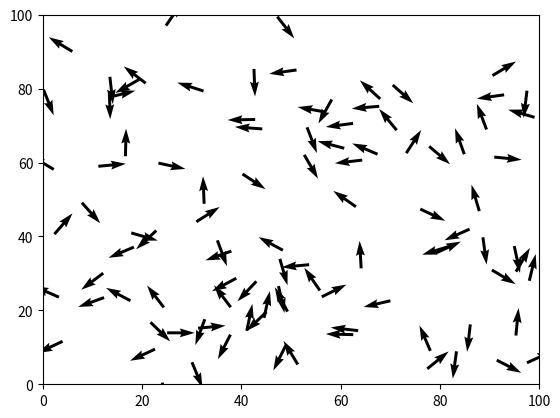
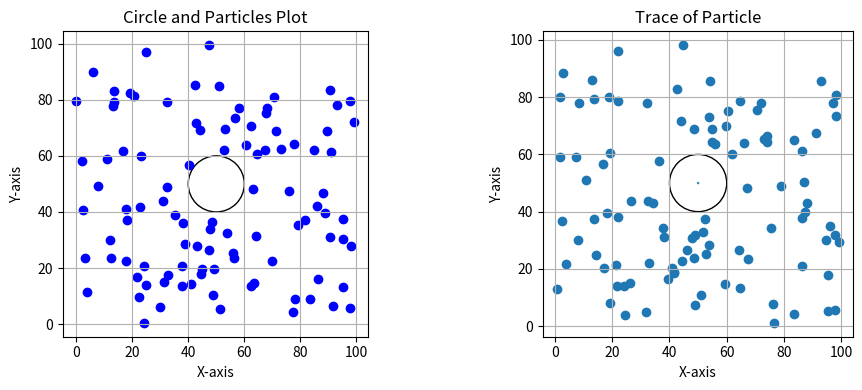

Here is the Python script that generated these plots, in order:
import numpy as np
import random
from matplotlib import pyplot as plt

e0 = 0.001
sigma0=1
mass0=1

velocity0 = np.sqrt((2*e0)/mass0)
t0= sigma0*np.sqrt(mass0/(2*e0))

deltaT=0.00005*t0
boundary=[0,100*sigma0]
n=100
iteration =5000

int_velocity = np.full((n,2),20*velocity0)
print(int_velocity)
for i in range(n):
    angle= random.random()*2*np.pi
    int_velocity[i][0]= np.sin(angle)*int_velocity[i][0]
    int_velocity[i][1]=np.cos(angle)*int_velocity[i][1]
print(int_velocity)

LP_int_position= [boundary[1]/2, boundary[1]/2]
LP_int_velocity=np.array([0,0])
LP_radius= 10
LP_mass= 40*mass0

int_positions = []
def distance(point1, point2):
    return np.linalg.norm(point1 - point2)


def is_inside_circle(x, LP_int_position, LP_radius):
    return np.linalg.norm(x-LP_int_position)<=LP_radius

def distance_between(x, position):
    d=np.zeros((n,1))
    for i in range (n):
        d[i]= np.linalg.norm(x-position[i])-LP_radius
    return d

def force(d):
    f = np.zeros((n,1))
    for i in range (n):
        if d[i]>sigma0:
            # f[i]= 4*e0*(((sigma0**12/d[i]**12)) - (sigma0**6/d[i]**6))
            f[i]= 48*e0*((2*(sigma0**12/d[i]**13)) - (0.5*sigma0**6/d[i]**7))
        else:
            f[i]=0
    return f




while len(int_positions) < n:
    new_position = np.random.uniform(boundary[0], boundary[1], size=2)
    valid = True
    for existing_position in int_positions:
        if distance(new_position, existing_position) < sigma0 or is_inside_circle(new_position, LP_int_position, LP_radius):
            valid = False
            break
    if valid:
        int_positions.append(new_position)

int_positions= np.array(int_positions)
print(int_positions[:][0])
plt.xlim(0, boundary[1]) 
plt.ylim(0, boundary[1]) 
plt.quiver(int_positions[:, 0], int_positions[:, 1], int_velocity[:, 0], int_velocity[:, 1])

plt.show()       

for i in range(n):
    angle = np.random.uniform(0,2*np.pi) #random.random()*2*np.pi
    int_velocity[i][0]= int_velocity[i][0]*np.cos(angle) 
    int_velocity[i][1]= int_velocity[i][1]*np.sin(angle)


position= int_positions
velocity = int_velocity
Lp_position = LP_int_position
Lp_velocity = LP_int_velocity
Lp_position_list=[]
# Lp_position_list.append(Lp_position)
position_list=[]
for t in range (iteration):
    nxt_position = np.zeros((n,2))
    nxt_velocity =np.zeros ((n,2))
    
    Lp_next_position = np.zeros((1,2))
    Lp_next_velocity = np.zeros((1,2))

    Lp_middle= Lp_position + Lp_velocity*deltaT/2
    d_LP= distance_between (Lp_middle, position) #calcualte distance between large particle and air
    f_LP= force (d_LP)/2
    
    total_f=0#np.zeros((1,2))
    for i in range (n):
        total_f+= f_LP[i]
    # print('f',total_f, 'd', np.max(d_LP))
    Lp_next_velocity = Lp_velocity+  total_f*deltaT/LP_mass
    Lp_next_position = Lp_middle + Lp_next_velocity*deltaT/2

    Lp_position= Lp_next_position
    Lp_velocity = Lp_next_velocity
    Lp_position_list.append(Lp_next_position)

    for i in range (n):
        nxt_position[i] = position[i]+ velocity[i]*deltaT
        nxt_velocity[i] = velocity[i]

        if nxt_position[i][0] < boundary[0] or nxt_position[i][0] > boundary[1]:
            nxt_position[i][0] = max(min(nxt_position[i][0], boundary[1]), boundary[0])
            nxt_velocity[i][0] *= -1  # Reverse the velocity for reflection

        # Boundary reflection for y-coordinate
        if nxt_position[i][1] < boundary[0] or nxt_position[i][1] > boundary[1]:
            nxt_position[i][1] = max(min(nxt_position[i][1], boundary[1]), boundary[0])
            nxt_velocity[i][1] *= -1
        
        # if is_inside_circle (nxt_position[i], Lp_position, LP_radius):
        #     direction = nxt_position[i] -Lp_position
        #     normalized_direction = direction/np.linalg.norm(direction)
        #     nxt_position[i]= Lp_position+normalized_direction*LP_radius
        #     nxt_velocity[i] = nxt_velocity[i]-2*np.dot(nxt_velocity[i],normalized_direction)*normalized_direction



        # if nxt_position[i][0]< boundary[0]:
        #     difference = boundary[0] - nxt_position[i][0]
        #     nxt_position[i][0]= difference
        #     nxt_velocity[i][0]= - nxt_velocity[i][0]
        # if nxt_position[i][0]> boundary[1]:
        #     difference = nxt_position[i][0] - boundary[1]  
        #     nxt_position[i][0]= boundary[1] - difference
        #     nxt_velocity[i][0] = -nxt_velocity[i][0]
            
        # if nxt_position[i][1]< boundary[0]:
        #     difference = boundary[0] - nxt_position[i][1]
        #     nxt_position[i][1]= difference
        #     nxt_velocity[i][1]= - nxt_velocity[i][1]
        # if nxt_position[i][1]> boundary[1]:
        #     difference = nxt_position[i][1] - boundary[1]  
        #     nxt_position[i][1]= boundary[1] - difference
        #     nxt_velocity[i][1] = -nxt_velocity[i][1]

    position=nxt_position
    velocity = nxt_velocity
    position_list.append(position)
    



# circle = plt.Circle(LP_int_position, LP_radius, edgecolor='black', facecolor='none')
# plt.figure()
# plt.gca().set_aspect('equal', adjustable='box')
# # plt.xlim(boundary)
# # plt.ylim(boundary)
# plt.gca().add_patch(circle)
# plt.quiver(LP_int_position[0], LP_int_position[1], LP_int_velocity[0], LP_int_velocity[1])

# for i in range(n):
#     plt.scatter(int_positions[i][0], int_positions[i][1], color='blue')    
# plt.xlabel('X-axis')
# plt.ylabel('Y-axis')
# plt.title('Circle and Particles Plot')
# plt.grid(True)
# plt.show()
# #------------------------------
position_list= np.array(position_list)
Lp_position_list=np.array(Lp_position_list)


# circle = plt.Circle(Lp_position, LP_radius, edgecolor='black', facecolor='none')
# plt.figure()
# plt.gca().set_aspect('equal', adjustable='box')
# plt.gca().add_patch(circle)
# plt.scatter(position[:, 0], position[:, 1])
# # plt.quiver(position[:, 0], position[:, 1], velocity[:, 0], velocity[:, 1], color='r')

# # plt.plot(Lp_position_list[:,0],Lp_position_list[:,0], label=f"Particle")

# plt.show()

#----------------------------------------



# Plotting the circle and particles
fig, (ax1, ax2) = plt.subplots(1, 2, figsize=(10, 4))

# Plotting Circle and Particles
circle = plt.Circle(LP_int_position, LP_radius, edgecolor='black', facecolor='none')
ax1.set_aspect('equal')
ax1.add_patch(circle)
ax1.quiver(LP_int_position[0], LP_int_position[1], LP_int_velocity[0], LP_int_velocity[1])
for i in range(n):
    ax1.scatter(int_positions[i][0], int_positions[i][1], color='blue')

ax1.set_xlabel('X-axis')
ax1.set_ylabel('Y-axis')
ax1.set_title('Circle and Particles Plot')
ax1.grid(True)

# Plotting the trace of a particle
ax2.set_aspect('equal')
circle = plt.Circle(Lp_position, LP_radius, edgecolor='black', facecolor='none')
ax2.add_patch(circle)
ax2.scatter(position[:, 0], position[:, 1])
ax2.plot(Lp_position_list[:, 0], Lp_position_list[:, 1], label='Trace of Particle')
ax2.set_xlabel('X-axis')
ax2.set_ylabel('Y-axis')
ax2.set_title('Trace of Particle')
ax2.grid(True)

plt.tight_layout()
plt.show()

print(Lp_position_list)